Run: headless pygame with SDL's dummy video driver; simulated clock (each Clock.tick advances the game by its frame time, no real sleeping); random seed 0; keys injected as events and as key.get_pressed() state; no mouse input.
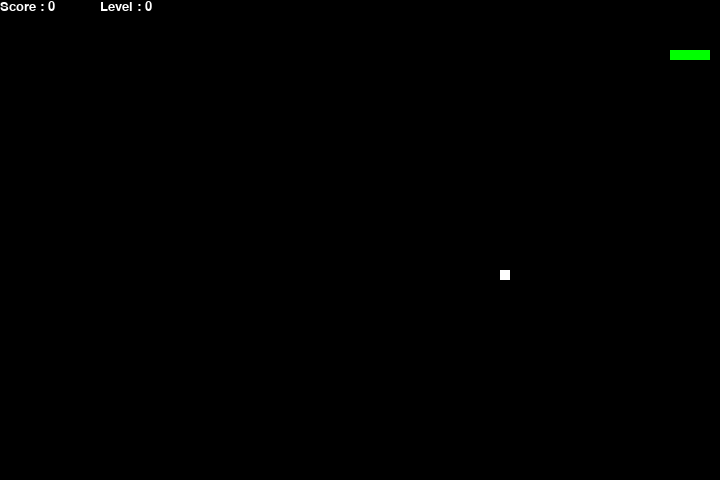
Frame 1 of 4 · flips 1–60 · no input
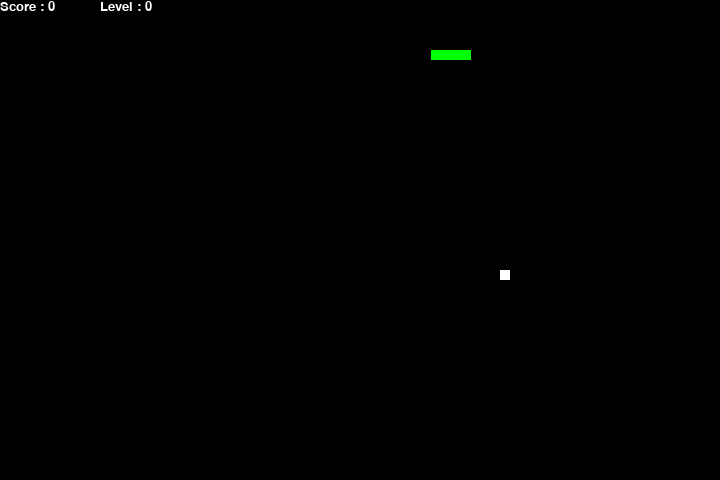
Frame 2 of 4 · flips 61–180 · tapped SPACE, RETURN · held RIGHT (→), D
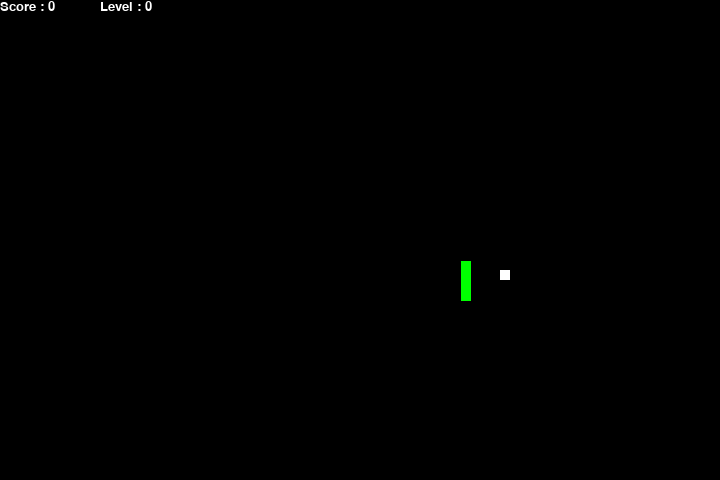
Frame 3 of 4 · flips 181–300 · held DOWN (↓), S
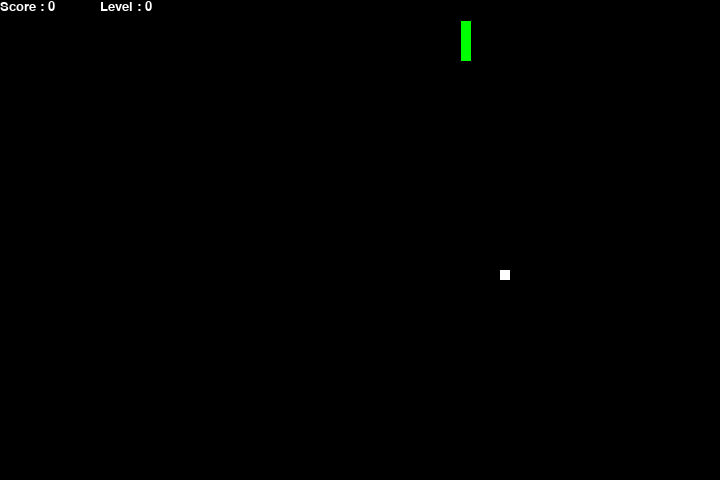
Frame 4 of 4 · flips 301–420 · held LEFT (←), A, UP (↑), W

The pygame program that drew these frames:

# импорт библиотек
import pygame, sys
import time
import random

snake_speed = 10

# размер окна
window_x = 720
window_y = 480

# определение цветов
black = pygame.Color(0, 0, 0)
white = pygame.Color(255, 255, 255)
red = pygame.Color(255, 0, 0)
green = pygame.Color(0, 255, 0)
blue = pygame.Color(0, 0, 255)

# инициализация
pygame.init()

# Инициализирование игрового окно
pygame.display.set_caption('Змейка')
game_window = pygame.display.set_mode((window_x, window_y))

# Контроллер FPS (кадры в секунду)
fps = pygame.time.Clock()

# определение положения змеи по умолчанию
snake_position = [100, 50]

# определение первых 4 блоков тела змеи
snake_body = [[100, 50],
              [90, 50],
              [80, 50],
              [70, 50]
              ]

# fruit position
fruit_position = [random.randrange(1, (window_x // 10)) * 10,
                  random.randrange(1, (window_y // 10)) * 10]

fruit_spawn = True

# установка направления змеи по умолчанию к
# право
direction = 'RIGHT'
change_to = direction

# начальная оценка
score = 0
level = 0

# отображение функции Score
def show_score(choice, color) :
    # создание объекта шрифта score_font
    score_font = pygame.font.SysFont('times new roman', 20)

    # создать объект поверхности отображения
    # score_surface
    score_surface = score_font.render('Score : ' + str(score), True, color)

    # создаем прямоугольный объект для текста
    # поверхностный объект
    score_rect = score_surface.get_rect()

    # отображение текста
    game_window.blit(score_surface, score_rect)

def show_level(choice, color) :
    # создание объекта шрифта score_font
    level_font = pygame.font.SysFont('times new roman', 20)

    # создать объект поверхности отображения
    # score_surface
    level_surface = level_font.render('Level : ' + str(level), True, color)

    # создаем прямоугольный объект для текста
    # поверхностный объект
    level_rect = level_surface.get_rect()



    return level_surface
# функция завершения игры
def game_over() :
    # создание объекта шрифта my_font
    my_font = pygame.font.SysFont('times new roman', 50)

    # создание текстовой поверхности, на которой текст
    # будет нарисовано
    game_over_surface = my_font.render(
        'Your Score is : ' + str(score), True, red)

    # создать прямоугольный объект для текста
    # surface object
    game_over_rect = game_over_surface.get_rect()

    # установка положения текста
    game_over_rect.midtop = (window_x / 2, window_y / 4)

    # blit нарисует текст на экране
    game_window.blit(game_over_surface, game_over_rect)
    pygame.display.flip()

    # через 2 секунды мы выйдем из программы
    time.sleep(2)

    # деактивация библиотеки pygame
    pygame.quit()

    # quit the program
    quit()


# main Function
while True :

    # обработка ключевых событий
    for event in pygame.event.get() :
        if event.type == pygame.QUIT:
            pygame.quit()
            sys.exit()
        if event.type == pygame.KEYDOWN :
            if event.key == pygame.K_UP :
                change_to = 'UP'
            if event.key == pygame.K_DOWN :
                change_to = 'DOWN'
            if event.key == pygame.K_LEFT :
                change_to = 'LEFT'
            if event.key == pygame.K_RIGHT :
                change_to = 'RIGHT'

    # Если две клавиши нажаты одновременно
    # мы не хотим, чтобы змея разделялась на две
    # направлений одновременно
    if change_to == 'UP' and direction != 'DOWN' :
        direction = 'UP'
    if change_to == 'DOWN' and direction != 'UP' :
        direction = 'DOWN'
    if change_to == 'LEFT' and direction != 'RIGHT' :
        direction = 'LEFT'
    if change_to == 'RIGHT' and direction != 'LEFT' :
        direction = 'RIGHT'


    # Перемещение змеи
    if direction == 'UP' :
        snake_position[1] -= 10
    if direction == 'DOWN' :
        snake_position[1] += 10
    if direction == 'LEFT' :
        snake_position[0] -= 10
    if direction == 'RIGHT' :
        snake_position[0] += 10

    # Механизм роста тела змеи
    # если фрукты и змеи сталкиваются, то очки
    # будет увеличено на 10
    snake_body.insert(0, list(snake_position))
    if snake_position[0] == fruit_position[0] and snake_position[1] == fruit_position[1] :
        score += 10
        if score%30 == 0:
            level+=1
            snake_speed +=5
        fruit_spawn = False
    else :
        snake_body.pop()

    if not fruit_spawn :
        fruit_position = [random.randrange(1, (window_x // 10)) * 10,
                          random.randrange(1, (window_y // 10)) * 10]

    fruit_spawn = True
    game_window.fill(black)

    for pos in snake_body :
        pygame.draw.rect(game_window, green,
                         pygame.Rect(pos[0], pos[1], 10, 10))
    pygame.draw.rect(game_window, white, pygame.Rect(
        fruit_position[0], fruit_position[1], 10, 10))

    # Game Over conditions
    if snake_position[0] < 0:
        snake_position[0] = window_x-1
    if snake_position[0] > window_x - 1 :
        snake_position[0] = 1

    if snake_position[1] < 0 :
        snake_position[1] = window_y - 1
    if snake_position[1] > window_y - 1:
        snake_position[1] = 1


    # Touching the snake body
    for block in snake_body[1 :] :
        if snake_position[0] == block[0] and snake_position[1] == block[1] :
            game_over()


    # displaying score countinuously
    show_score(1, white)
    asd = show_level(2, white)
    game_window.blit(asd, (100,0))
    # Refresh game screen
    pygame.display.update()

    # Frame Per Second /Refresh Rate
    fps.tick(snake_speed)
